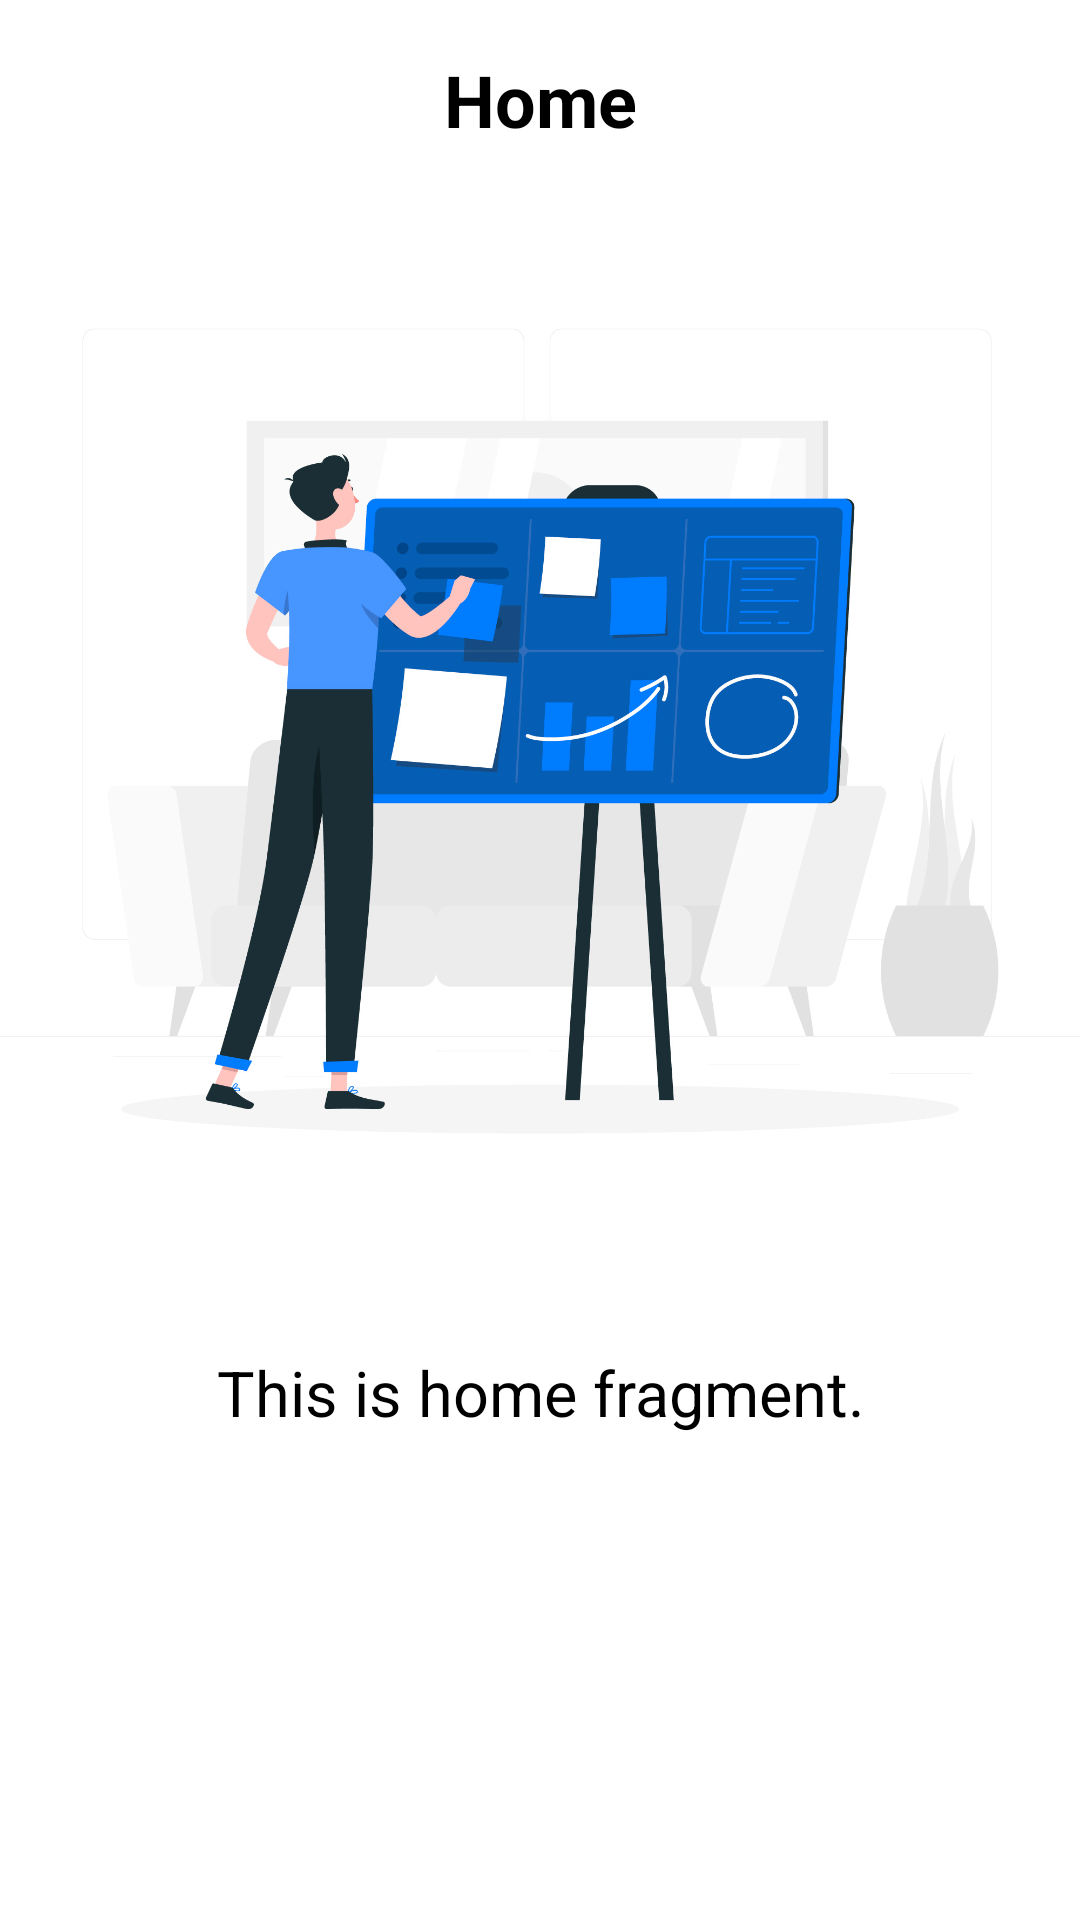

Write the Android layout XML for this screen, with the resource values it uses.
<!-- AndroidManifest.xml: application theme Theme.Fragment_AhmadAufaGhaniDiyonoSaputro_03 -->
<!-- res/layout/fragment_home.xml -->
<?xml version="1.0" encoding="utf-8"?>
<FrameLayout xmlns:android="http://schemas.android.com/apk/res/android"
    xmlns:tools="http://schemas.android.com/tools"
    android:layout_width="match_parent"
    android:layout_height="match_parent"
    tools:context=".fragment.HomeFragment">

    

    <TextView
        android:layout_width="match_parent"
        android:layout_height="wrap_content"
        android:layout_marginTop="17dp"
        android:text="Home"
        android:textAlignment="center"
        android:textColor="@color/black"
        android:textSize="24sp"
        android:textStyle="bold" />

    <ImageView
        android:layout_width="match_parent"
        android:layout_height="400dp"
        android:src="@drawable/home"
        android:layout_marginTop="50dp"/>

    <TextView
        android:layout_width="match_parent"
        android:layout_height="281dp"
        android:layout_marginTop="450dp"
        android:text="This is home fragment."
        android:textAlignment="center"
        android:textColor="@color/black"
        android:textSize="21sp" />

</FrameLayout>
<!-- resources referenced by this layout -->
<resources>
  <!-- drawable home: png bitmap (drawable-v24, 373639 bytes) -->
  <style name="Theme.Fragment_AhmadAufaGhaniDiyonoSaputro_03" parent="Theme.MaterialComponents.DayNight.DarkActionBar">
          
          <item name="colorPrimary">@color/purple_500</item>
          <item name="colorPrimaryVariant">@color/purple_700</item>
          <item name="colorOnPrimary">@color/white</item>
          
          <item name="colorSecondary">@color/teal_200</item>
          <item name="colorSecondaryVariant">@color/teal_700</item>
          <item name="colorOnSecondary">@color/black</item>
          
          <item name="android:statusBarColor" tools:targetApi="l">?attr/colorPrimaryVariant</item>
          
      </style>
  <!-- not gathered from this repository: default colours our renderer supplied (Android Studio template values) -->
  <color name="purple_500">#FF6200EE</color>
  <color name="purple_700">#FF3700B3</color>
  <color name="teal_200">#FF03DAC5</color>
  <color name="teal_700">#FF018786</color>
  <color name="black">#FF000000</color>
  <color name="white">#FFFFFFFF</color>
</resources>
